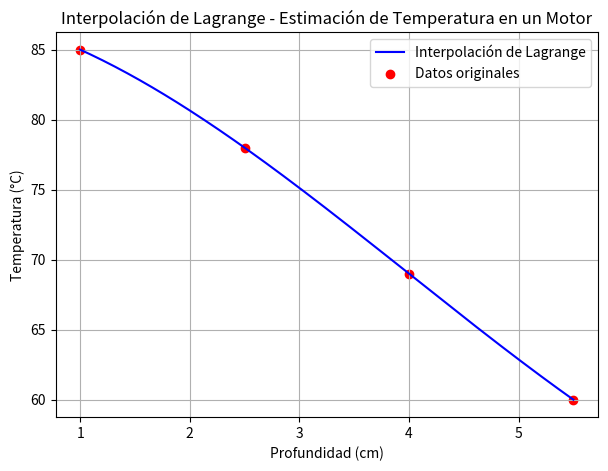

This chart was generated by the following Python code:
import numpy as np
import matplotlib.pyplot as plt

# Definición de los puntos de interpolación
x_points = np.array([1.0, 2.5, 4.0, 5.5])
y_points = np.array([85, 78, 69, 60])

# Función de interpolación de Lagrange
def lagrange_interpolation(x, x_points, y_points):
    n = len(x_points)
    result = 0
    for i in range(n):
        term = y_points[i]
        for j in range(n):
            if i != j:
                term *= (x - x_points[j]) / (x_points[i] - x_points[j])
        result += term
    return result

# (a) Calcular la temperatura esperada en profundidad = 3.0 cm
x_target = 3.0
temperature_at_3 = lagrange_interpolation(x_target, x_points, y_points)
print(f"Temperatura estimada a 3.0 cm: {temperature_at_3:.4f} °C")

# (b) Graficar la interpolación en el rango [1.0, 5.5]
x_values = np.linspace(1.0, 5.5, 200)
y_values = [lagrange_interpolation(x, x_points, y_points) for x in x_values]

# Graficar los puntos y la interpolación
plt.figure(figsize=(7,5))
plt.plot(x_values, y_values, label="Interpolación de Lagrange", color="blue")
plt.scatter(x_points, y_points, color="red", label="Datos originales")
plt.xlabel("Profundidad (cm)")
plt.ylabel("Temperatura (°C)")
plt.title("Interpolación de Lagrange - Estimación de Temperatura en un Motor")
plt.legend()
plt.grid(True)
plt.show()
